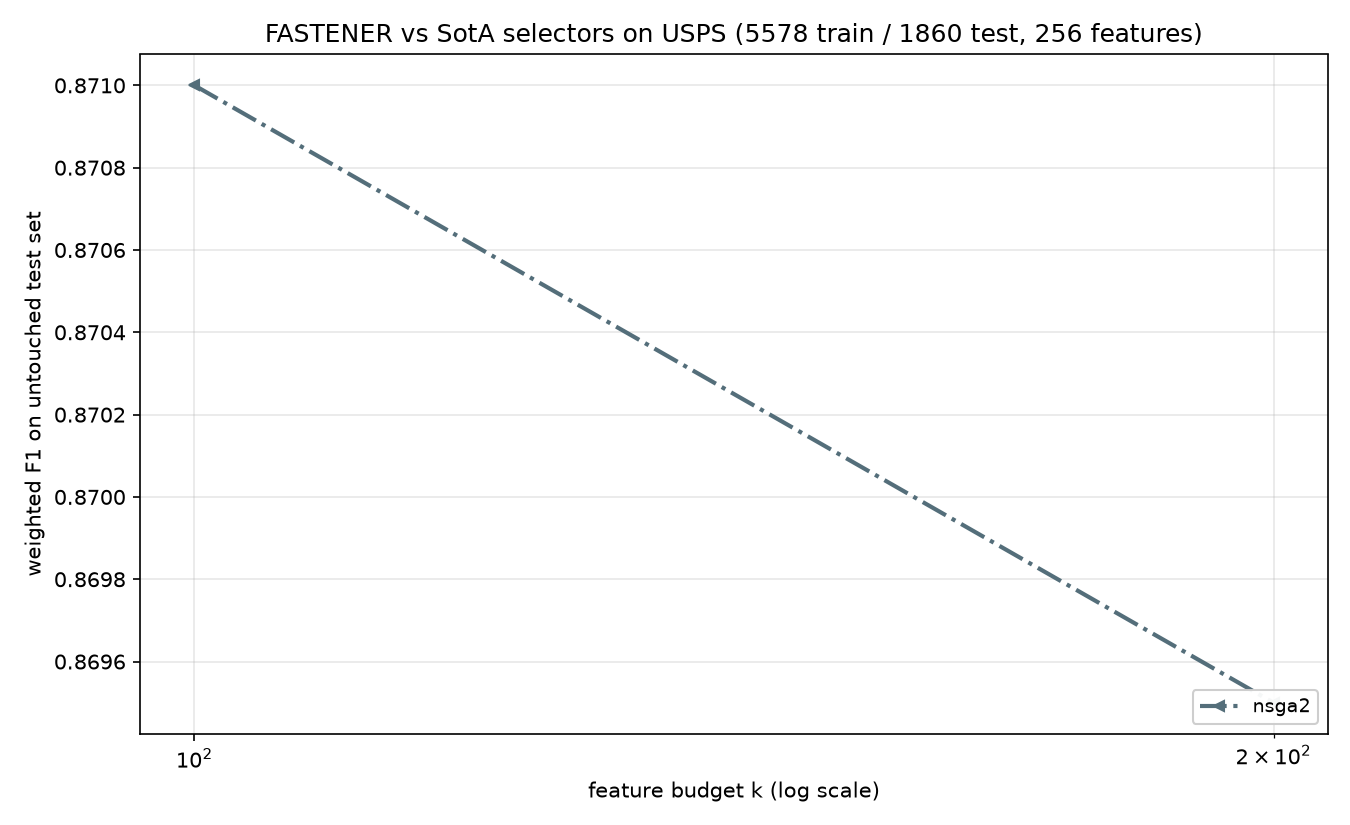

Data behind this chart, as committed beside it:
method, algorithm_id, seed, budget_k, n_features_used, val_f1, test_f1, test_accuracy, test_balanced_accuracy
nsga2, nsga2@c142251+08e6acd#1aaa, 2022, 100, 90, 0.8983, 0.871, 0.8715, 0.8565
nsga2, nsga2@c142251+08e6acd#1aaa, 2022, 200, 105, 0.9, 0.8695, 0.8704, 0.8557
